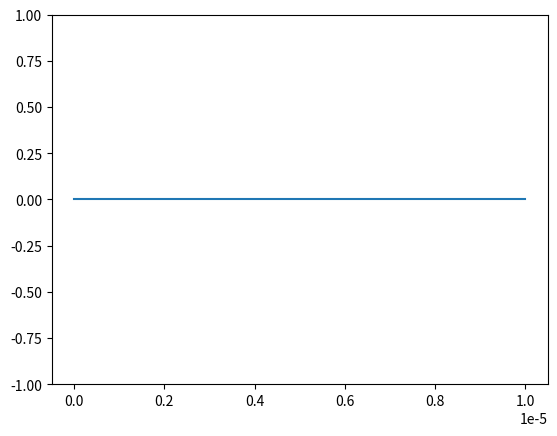

Generate this figure with matplotlib:
import numpy as np
import matplotlib.pyplot as plt
from matplotlib.animation import FuncAnimation
import math

def division(dividend, divisor):
	output = np.zeros_like(dividend)
	for i in range(0, dividend.size):
		output[i] = dividend[i] / divisor[i]
	return output

Z_LENGTH = 1E-5
Z_MINIMUM = 1E-6
Z_SIZE = 201
STEPS = 500
c0 = 3E8 # [meters per second]
REPORT_INTERVAL = 50

def source(time, tau):
	# tau = 1
	time_0 = 6 * tau
	g = math.exp(-((time - time_0) / tau) ** 2)
	return g

def calculate_field(step):
	LAMBDA_MINIMUM = 500E-9 # Smallest wavelength (meters)
	C_0 = 3E8 # Speed of light (meters per second)
	N_MAXIMUM = 1.0 # Maximum refractive index
	N_LAMBDA = 10 # Number of cells to resolve wavelength
	D_MINIMUM = Z_MINIMUM # Smallest feature size (meters)
	N_D = 5 # Number of cells to resolve smallest feature
	DEVICE_LENGTH = Z_LENGTH # (meters)

	# LAMBDA = 600E-9
	# NRES = 100
	# NDRES = NRES

	light_speed = C_0

	lambda_minimum = LAMBDA_MINIMUM
	n_maximum = N_MAXIMUM
	frequency_maximum = C_0 / (lambda_minimum * n_maximum)
	delta_lambda = lambda_minimum / N_LAMBDA # distance resolution based on wavelength

	distance_minimum = D_MINIMUM
	n_distance = N_D
	delta_distance = distance_minimum / n_distance

	distance = DEVICE_LENGTH
	delta = min([delta_lambda, delta_distance])
	n_cells = math.ceil(distance / delta)

	z_length = distance
	z_size = n_cells
	nzsrc = int(z_size / 2)
	delta = z_length / z_size

	# light_speed = C_0
	# tau = 0.5 / frequency_maximum
	tau = z_size / 8

	time_step = z_length / light_speed / z_size  # dt [seconds]

	# Initialize materials to free space
	relative_permittivity = np.ones(z_size)  # ER
	relative_permeability = np.ones(z_size)  # UR

	n_maximum = max(relative_permittivity)

	# Compute default grid resolution
	delta_z = delta

	# Compute update coefficients
	m_ey = division(np.full_like(relative_permittivity, (light_speed * time_step)),
					relative_permittivity)  # mEy (update coefficient)
	m_hx = division(np.full_like(relative_permeability, (light_speed * time_step)),
					relative_permeability)  # mHY (update coefficient)
	h_x = np.zeros(z_size)  # Hx
	e_y = np.zeros(z_size)  # Ey

	h1 = h_x[0]
	e1 = e_y[0]
	h2 = h1
	e2 = e1
	# Main FDTD loop
	for t in range(0, step):  # t is T
		# Update H from E (perfect boundary conditions)
		h2 = h1
		h1 = h_x[0]
		for nz in range(0, z_size - 1):
			h_x[nz] = h_x[nz] + m_hx[nz] * (e_y[nz + 1] - e_y[nz]) / delta_z
		h_x[z_size - 1] = h_x[z_size - 1] + m_hx[z_size - 1] * (e2 - e_y[z_size - 1]) / delta_z
		# Update E from H (perfect boundary conditions)
		e2 = e1
		e1 = e_y[z_size - 1]
		e_y[0] = e_y[0] + m_ey[0] * (h_x[0] - h2) / delta_z
		for nz in range(1, z_size):
			e_y[nz] = e_y[nz] + m_ey[nz] * (h_x[nz] - h_x[nz - 1]) / delta_z
		# Inject soft source
		e_y[nzsrc] = e_y[nzsrc] + source(t, tau)

	x = np.linspace(0, z_length, z_size)
	myPlot.set_xdata(x)
	myPlot.set_ydata(e_y[:z_size])
	if not step % REPORT_INTERVAL:
		print("Iteration: " + str(step) + ", Maximum: " + str(max(e_y)) +
			  ", Source: " + str(source(step, tau)) + ", Cells: " + str(z_size))
	return myPlot

x = np.linspace(0, Z_LENGTH, Z_SIZE)
e_0 = np.zeros(Z_SIZE)
fig, ax = plt.subplots()
ax.set(ylim=[-1, 1])

myPlot = ax.plot(x, e_0)[0]
ani = FuncAnimation(fig=fig, func=calculate_field, frames=STEPS, interval=25)
plt.show()